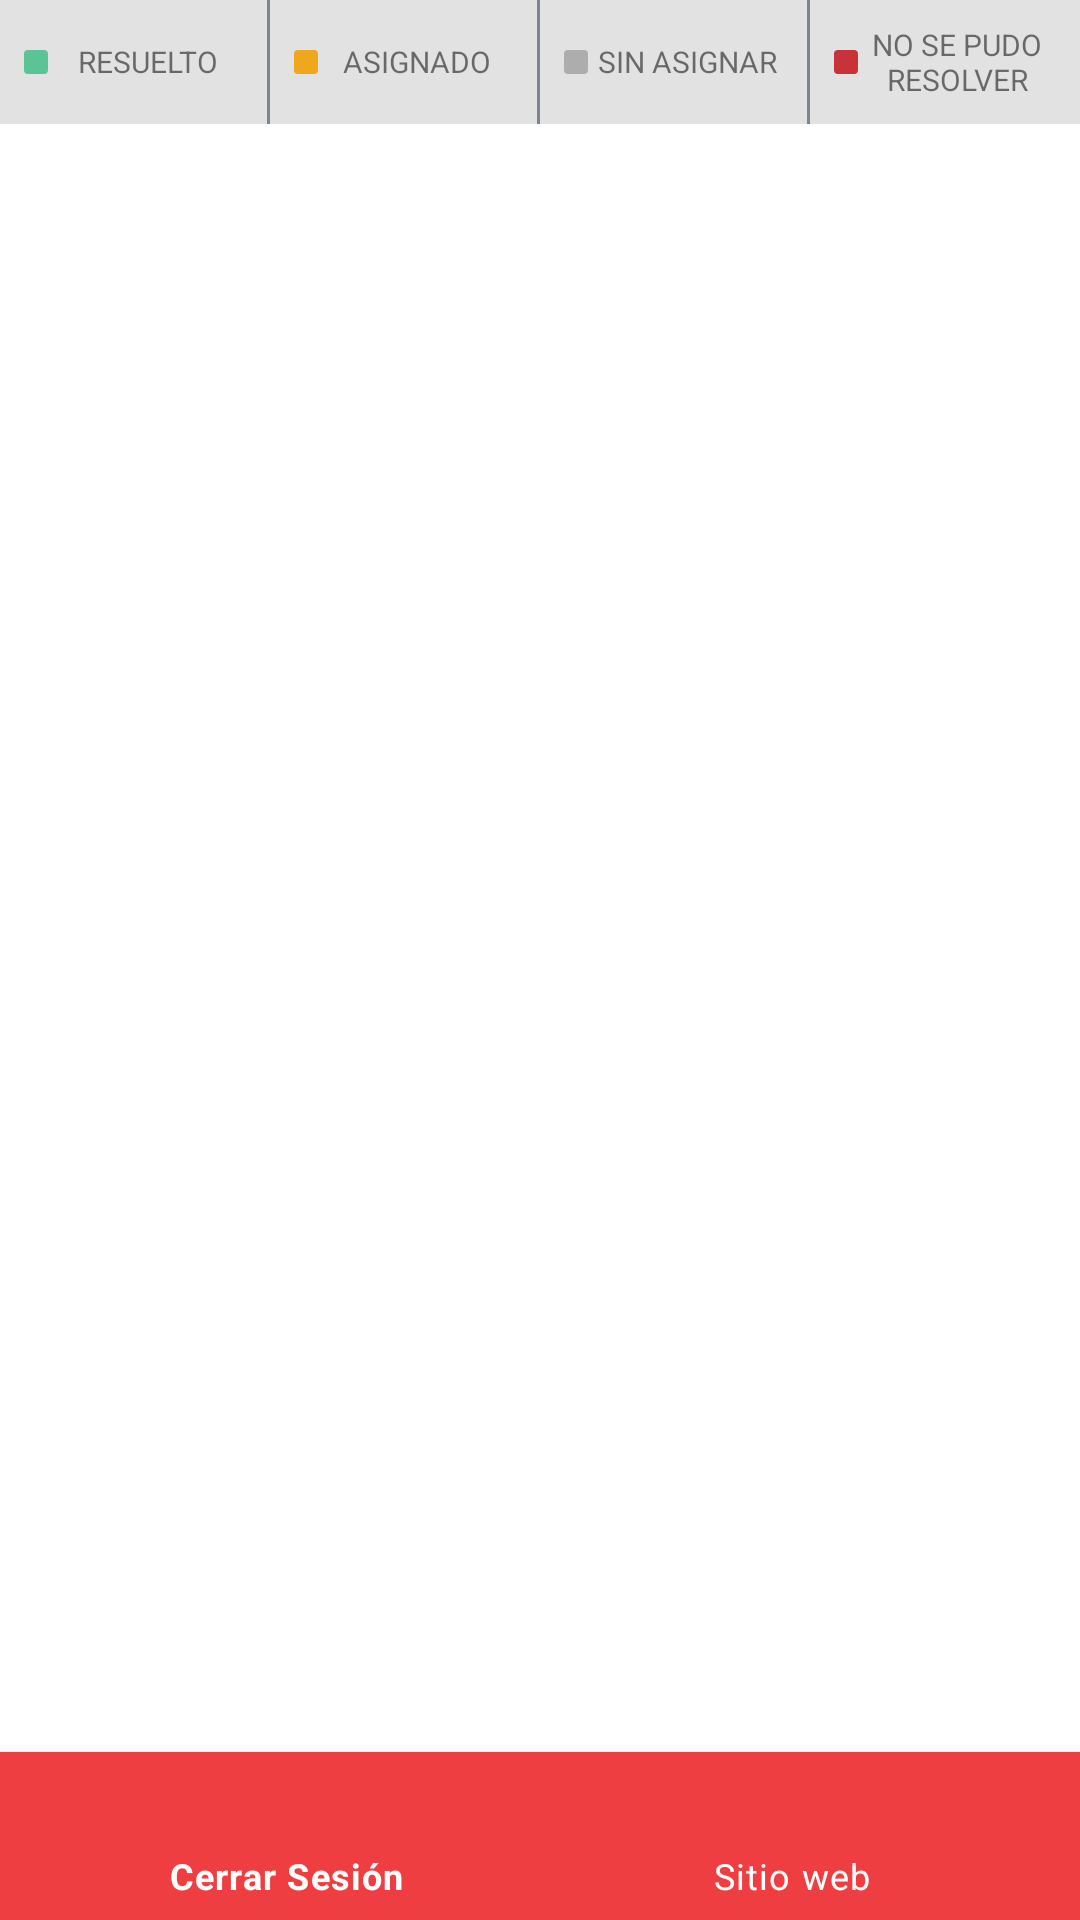

The Android layout XML behind this screen, and the referenced resources:
<!-- AndroidManifest.xml: application theme Theme.MyApp -->
<!-- res/layout/main_fragment.xml -->
<?xml version="1.0" encoding="utf-8"?>
<androidx.constraintlayout.widget.ConstraintLayout
        xmlns:android="http://schemas.android.com/apk/res/android"
        xmlns:tools="http://schemas.android.com/tools"
        xmlns:app="http://schemas.android.com/apk/res-auto"
        android:background="@color/white"
        android:layout_width="match_parent"
        android:layout_height="match_parent">

    <LinearLayout
            android:id="@+id/reportstates"
            android:layout_width="match_parent"
            android:layout_height="wrap_content"
            android:orientation="horizontal"
            android:background="@color/borderGray"
            app:layout_constraintTop_toTopOf="parent"
    >

        <TextView
                android:id="@+id/state1"
                android:layout_width="0dp"
                android:layout_height="fill_parent"
                android:text="@string/report_state_1"
                android:padding="8dp"
                android:textSize="@dimen/text_10"
                android:gravity="center"
                android:background="@drawable/border_right_bottom"
                android:drawableLeft="@drawable/grenn_square"
                android:layout_weight="0.25"/>

        <TextView
                android:id="@+id/state2"
                android:layout_width="0dp"
                android:layout_height="fill_parent"
                android:text="@string/report_state_2"
                android:padding="8dp"
                android:gravity="center"
                android:textSize="@dimen/text_10"
                android:background="@drawable/border_right_bottom"
                android:drawableLeft="@drawable/yellow_square"
                android:layout_weight="0.25"/>

        <TextView
                android:id="@+id/state3"
                android:layout_width="0dp"
                android:layout_height="fill_parent"
                android:drawableLeft="@drawable/gray_square"
                android:gravity="center"
                android:padding="8dp"
                android:textSize="@dimen/text_10"
                android:background="@drawable/border_right_bottom"
                android:text="@string/report_state_3"
                android:layout_weight="0.25"
        />
        <TextView
                android:id="@+id/state4"
                android:layout_width="0dp"
                android:layout_height="fill_parent"
                android:drawableLeft="@drawable/red_square"
                android:gravity="center"
                android:padding="8dp"
                android:textSize="@dimen/text_10"
                android:text="@string/report_state_4"
                android:layout_weight="0.25"
        />
    </LinearLayout>

    <androidx.recyclerview.widget.RecyclerView
        android:id="@+id/rvOrders"
        android:background="@color/white"
        android:layout_width="match_parent"
        android:layout_height="0dp"
        android:layout_margin="@dimen/dimen_8"
        android:orientation="vertical"
        app:layout_constraintTop_toBottomOf="@id/reportstates"
        app:layout_constraintBottom_toTopOf="@id/bottom_navigation"
    />

    <com.google.android.material.bottomnavigation.BottomNavigationView
            android:id="@+id/bottom_navigation"
            android:layout_width="match_parent"
            android:layout_height="wrap_content"
            android:layout_gravity="bottom"
            android:background="@color/colorPrimary"
            app:itemIconTint="@color/white"
            app:itemTextColor="@color/white"
            style="@style/Widget.Design.BottomNavigationView"
            app:layout_constraintBottom_toBottomOf="parent"
            app:menu="@menu/menu" />

</androidx.constraintlayout.widget.ConstraintLayout>
<!-- resources referenced by this layout -->
<resources>
  <color name="borderGray">#E2E2E2</color>
  <color name="colorPrimary">#EF3E42</color>
  <color name="white">#FFFFFF</color>
  <dimen name="dimen_8">8dp</dimen>
  <dimen name="text_10">10sp</dimen>
  <!-- drawable border_right_bottom (drawable) -->
  <?xml version="1.0" encoding="utf-8"?>
  <layer-list xmlns:android="http://schemas.android.com/apk/res/android" >
      <item>
          <shape>
              <solid
                      android:color="@color/texColorSpinner" />
          </shape>
      </item>
  
      <item
              android:right="1dp"
      >
          <shape>
              <solid android:color="@color/borderGray" />
          </shape>
      </item>
  </layer-list>
  <!-- drawable gray_square (drawable) -->
  <?xml version="1.0" encoding="utf-8"?>
  <shape
      xmlns:android="http://schemas.android.com/apk/res/android"
      android:shape="rectangle" >
      <solid
          android:color="@color/unknownColor"/>
      <size
          android:width="24px"
          android:height="24px"/>
      <corners
          android:radius="4px"/>
  </shape>
  <!-- drawable grenn_square (drawable) -->
  <?xml version="1.0" encoding="utf-8"?>
  <shape
      xmlns:android="http://schemas.android.com/apk/res/android"
      android:shape="rectangle" >
      <solid
          android:color="@color/sendColor"/>
      <size
          android:width="24px"
          android:height="24px"/>
      <corners
          android:radius="4px"/>
  </shape>
  <!-- drawable red_square (drawable) -->
  <?xml version="1.0" encoding="utf-8"?>
  <shape
      xmlns:android="http://schemas.android.com/apk/res/android"
      android:shape="rectangle" >
      <solid
          android:color="@color/nosendColor"/>
      <size
          android:width="24px"
          android:height="24px"/>
      <corners
          android:radius="4px"/>
  </shape>
  <!-- drawable yellow_square (drawable) -->
  <?xml version="1.0" encoding="utf-8"?>
  <shape
      xmlns:android="http://schemas.android.com/apk/res/android"
      android:shape="rectangle" >
      <solid
          android:color="@color/tosendColor"/>
      <size
          android:width="24px"
          android:height="24px"/>
      <corners
          android:radius="4px"/>
  </shape>
  <string name="report_state_1">RESUELTO</string>
  <string name="report_state_2">ASIGNADO</string>
  <string name="report_state_3">SIN ASIGNAR</string>
  <string name="report_state_4">NO SE PUDO RESOLVER</string>
  <style name="Theme.MyApp" parent="Theme.MaterialComponents.Light">
          
          <item name="colorPrimary">@color/colorPrimary</item>
          <item name="colorPrimaryDark">@color/colorPrimaryDark</item>
          <item name="colorAccent">@color/colorAccent</item>
      </style>
  <color name="texColorSpinner">#7C8692</color>
  <color name="unknownColor">#ADADAD</color>
  <color name="sendColor">#5BC497</color>
  <color name="nosendColor">#C73339</color>
  <color name="tosendColor">#EFA71E</color>
  <color name="colorPrimaryDark">#00574B</color>
  <color name="colorAccent">#D81B37</color>
</resources>
